The GitHub repository pavanteja15/tea-dataset contains a labelled image folder "Final_Dataset" with 6 categories: algal spot, brown blight, gray blight, healthy, helopeltis, red spot. Examples follow, each with its label.

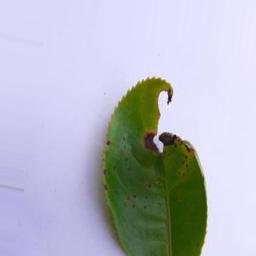
Label: helopeltis

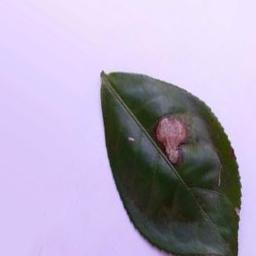
Label: gray blight

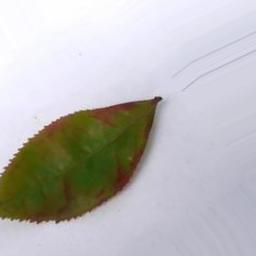
Label: red spot

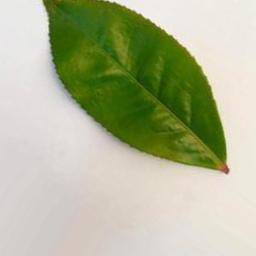
Label: healthy

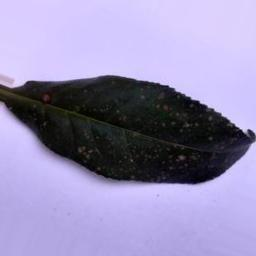
Label: algal spot

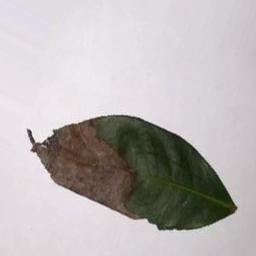
Label: brown blight
